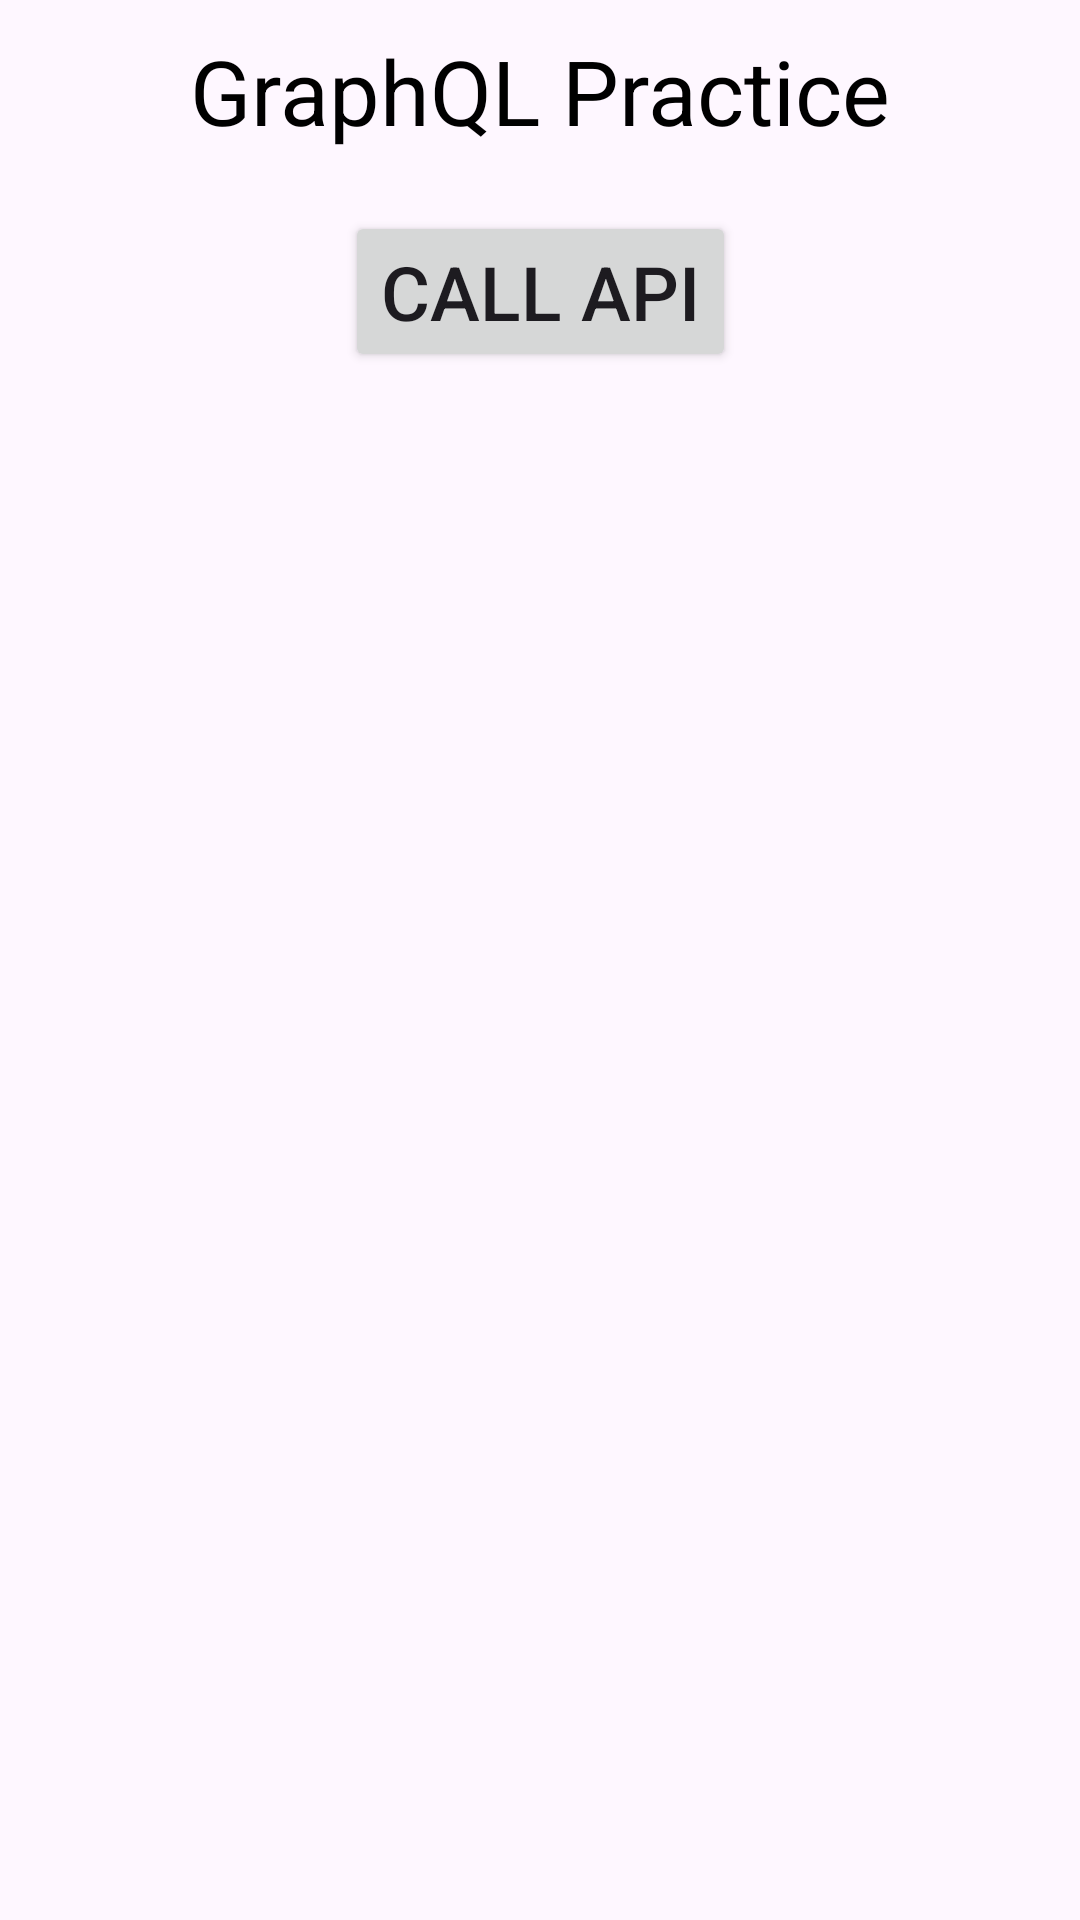

Write the Android layout XML for this screen, with the resource values it uses.
<!-- AndroidManifest.xml: application theme Theme.Android_Practice_2 -->
<!-- res/layout/activity_main.xml -->
<?xml version="1.0" encoding="utf-8"?>
<layout xmlns:android="http://schemas.android.com/apk/res/android"
    xmlns:app="http://schemas.android.com/apk/res-auto"
    xmlns:tools="http://schemas.android.com/tools">

    <data>

    </data>

    <androidx.constraintlayout.widget.ConstraintLayout
        android:id="@+id/main"
        android:layout_width="match_parent"
        android:layout_height="match_parent"
        tools:context=".MainActivity">

        <TextView
            android:id="@+id/textView4"
            android:layout_width="wrap_content"
            android:layout_height="wrap_content"
            android:text="GraphQL Practice"
            android:textSize="30dp"
            android:textColor="@color/black"
            android:layout_marginTop="10dp"
            app:layout_constraintEnd_toEndOf="parent"
            app:layout_constraintStart_toStartOf="parent"
            app:layout_constraintTop_toTopOf="parent" />

        <Button
            android:id="@+id/btn_call_api"
            android:layout_width="wrap_content"
            android:layout_height="wrap_content"
            android:text="Call Api"
            android:textSize="25dp"
            android:layout_marginTop="20dp"
            app:layout_constraintEnd_toEndOf="@+id/textView4"
            app:layout_constraintStart_toStartOf="@+id/textView4"
            app:layout_constraintTop_toBottomOf="@+id/textView4" />

    </androidx.constraintlayout.widget.ConstraintLayout>
</layout>
<!-- resources referenced by this layout -->
<resources>
  <style name="Theme.Android_Practice_2" parent="Base.Theme.Android_Practice_2" />
  <style name="Base.Theme.Android_Practice_2" parent="Theme.Material3.DayNight.NoActionBar">
          
          
      </style>
  <!-- not gathered from this repository: default colours our renderer supplied (Android Studio template values) -->
  <color name="black">#FF000000</color>
</resources>
